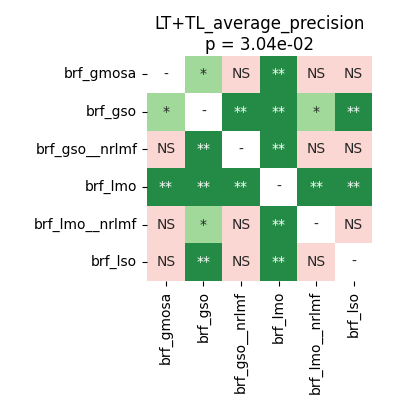

Data behind this chart, as committed beside it:
	brf_gmosa	brf_gso	brf_gso__nrlmf	brf_lmo	brf_lmo__nrlmf	brf_lso
brf_gmosa	1.0	0.03662	1.0	0.004883	1.0	0.101
brf_gso	0.03662	1.0	0.004883	0.004883	0.04557	0.004883
brf_gso__nrlmf	1.0	0.004883	1.0	0.004883	1.0	0.07324
brf_lmo	0.004883	0.004883	0.004883	1.0	0.008371	0.004883
brf_lmo__nrlmf	1.0	0.04557	1.0	0.008371	1.0	0.2002
brf_lso	0.101	0.004883	0.07324	0.004883	0.2002	1.0
